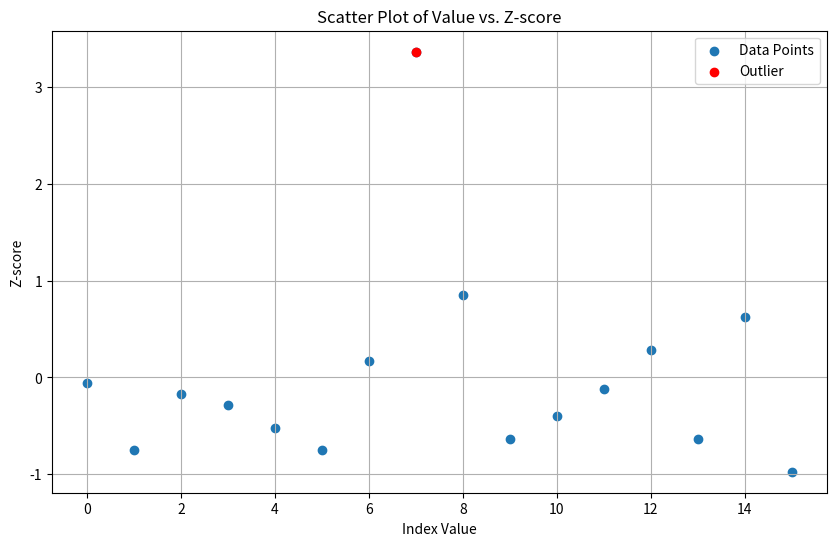

The matplotlib source for this figure:
import numpy as np
import matplotlib.pyplot as plt
import pandas as pd
from scipy.stats import zscore


data = [5, 2, 4.5, 4, 3, 2, 6, 20, 9, 2.5, 3.5, 4.75, 6.5, 2.5, 8, 1]
df = pd.DataFrame(data, columns=['Value'])
df['Z-score'] = zscore(df['Value'])
print(df)

outliers = df[df['Z-score'].abs() > 3]
print(outliers)

plt.figure(figsize=(10, 6))

plt.scatter(df['Value'].index, df['Z-score'], label='Data Points')
plt.scatter(outliers['Value'].index, outliers['Z-score'], color='red', label='Outlier')

plt.xlabel('Index Value')
plt.ylabel('Z-score')
plt.title('Scatter Plot of Value vs. Z-score')
plt.legend()
plt.grid(True)
plt.show()
